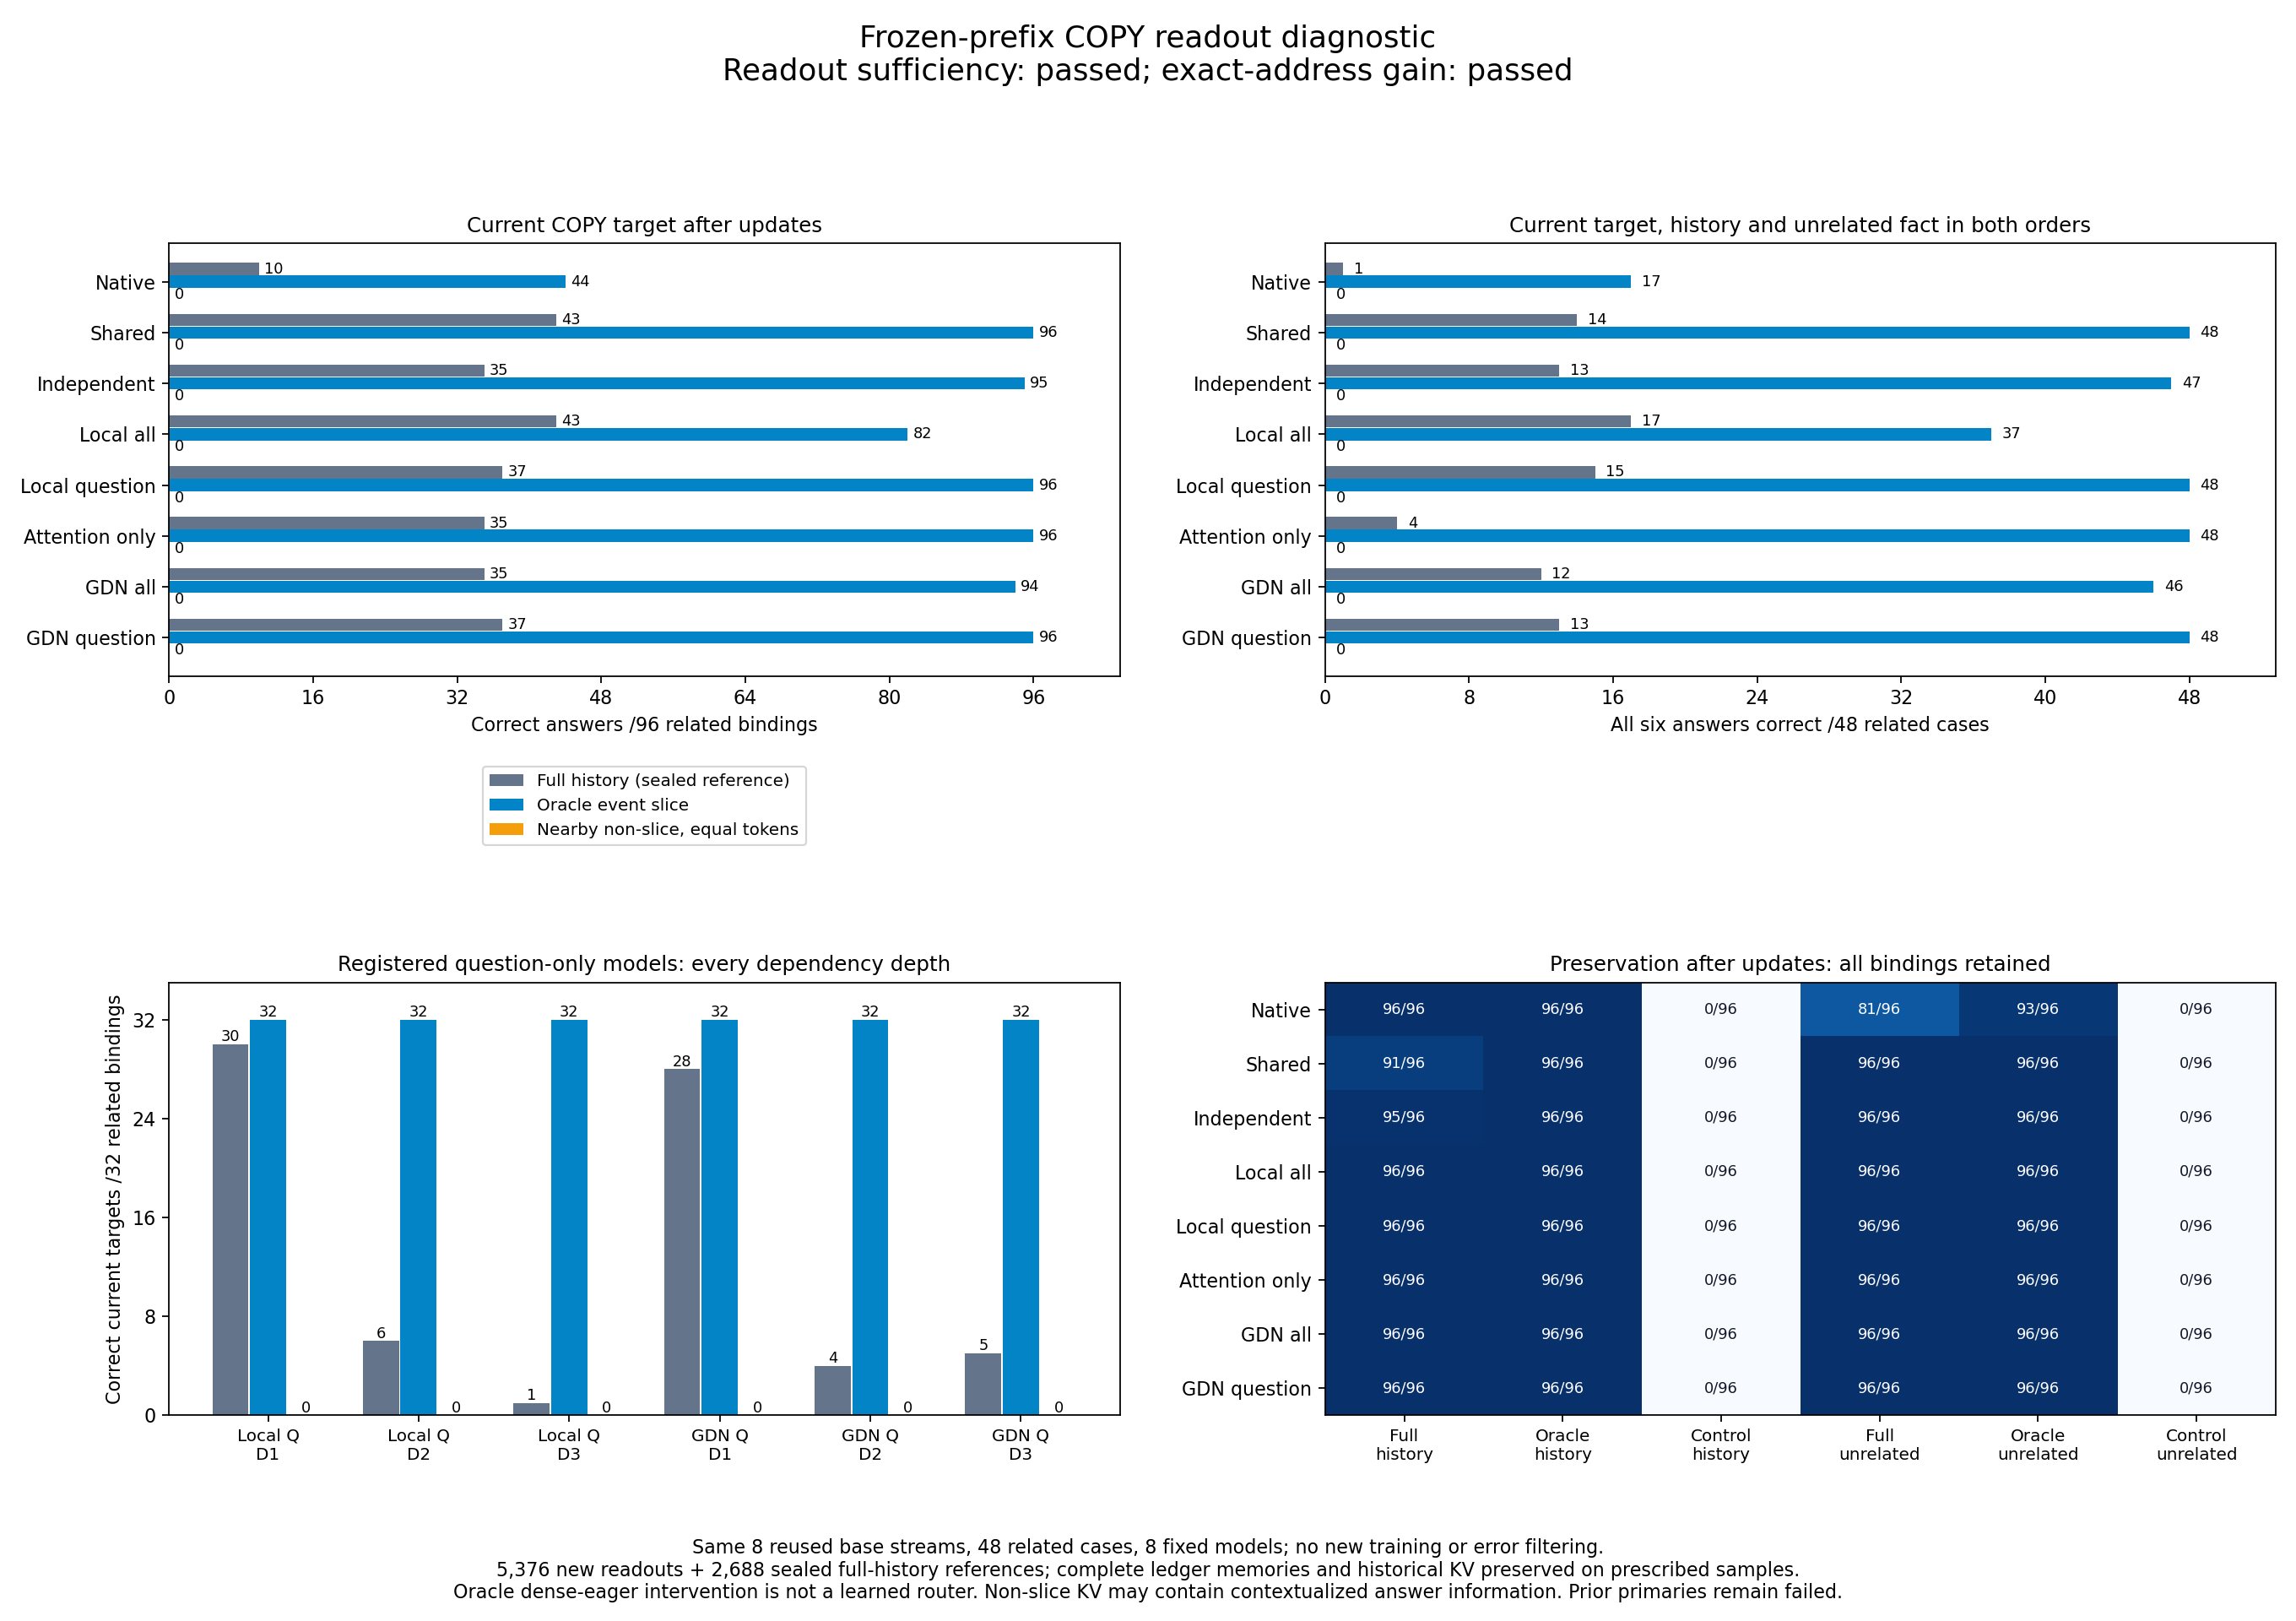

The file beside this chart, header and first rows:
model, regime, sealed_reference_reused, id, answer, generated, greedy_exact, answer_nll, query_tokens
native, full, True, 8fdeb9786988b24f7daf26958264397d35372429…, 406, 406?, True, 0.01465, 26
native, full, True, 324351ad25c88bc182e73b0dfef69ad0e77050ce…, 562, 562?, True, 0.2811, 26
native, full, True, 83cb41abd06ac2b2ef6d094d54d691d2f25759d1…, 406, 406?, True, 0.005172, 26
native, full, True, 571aa66bb133a769f6f54a82e54ffe78da046507…, 263, 406?, False, 0.6762, 26
native, full, True, 9fea50f24b3e5292e0d45559f698623bd88e7a48…, 562, 406?, False, 0.5289, 26
native, full, True, 33136e333fd8852a1f2b35d4d45aefbba83e4fd2…, 406, 406?, True, 0.1502, 26
native, full, True, a56a12a6a5c16e08798350509452bc852c74a3b7…, 443, 443?, True, 0.37, 26
native, full, True, 9232e81981219166f910eb700c730a8c3d8ac869…, 562, 562?, True, 0.4719, 26
native, full, True, 2bc5321990a5a6ca85ddc5a1b9493de48fd4b94b…, 406, 406?, True, 0.09296, 26
native, full, True, 4c5d96067923fe2672c7448112a5387e2c567bf8…, 406, 406?, True, 0.02655, 27
native, full, True, 7a91d623e4550602d4e815ecc29c0aea43796d82…, 562, 406?, False, 0.4338, 27
native, full, True, a9a6536faa65cbe606dd32be954f5d5a138deb6e…, 406, 406?, True, 0.01256, 27
native, full, True, 5862254729195eb1b9221e223bea3e6d82e66c8e…, 263, 406?, False, 0.8179, 27
native, full, True, dd65e5a1b65e119ccf73bcbc6f71dc1206886528…, 562, 406?, False, 0.5479, 27
native, full, True, 5752a218f2be266fbde27daff747d6b34a1ff479…, 406, 406?, True, 0.1211, 27
native, full, True, 29a14b05b4c6eb23c4d3fa43b72b957f37afb50e…, 443, 443?, True, 0.4525, 27
native, full, True, 039173b3e39a046765d40e12f2316ac3a77b2584…, 562, 406?, False, 0.6303, 27
native, full, True, 35c87334d7378b8fd9cd524640eddb8c69259d42…, 406, 406?, True, 0.08036, 27
native, full, True, de82a8f1bae546fe918960ab1bbd7d4d4ca12079…, 263, 100?, False, 0.9264, 26
native, full, True, efa0a5ce333c939f8f0acaaf17864c27810ef49a…, 562, 562?, True, 0.4852, 26
native, full, True, 96e8798ff98445d11f9ab80552f5033f93d5e854…, 406, 406?, True, 0.1797, 26
native, full, True, 15c58891de41e5d44d41843c31200ca7108568c5…, 443, 443?, True, 0.7304, 26
native, full, True, c09f3bc39afe3fa95a3744150ba4960a89e40252…, 562, 562?, True, 0.4649, 26
native, full, True, 79887e47b4ffe81db4cecfec09bb14f94b532a48…, 406, 406?, True, 0.08595, 26
native, full, True, a9bd5c54bd97e623777ce238ee28cb66aa978d74…, 263, 406?, False, 0.9447, 27
native, full, True, e44f77e7a9012d834041e1242ffcecee1f6eafa9…, 562, 406?, False, 0.6018, 27
native, full, True, dd5294ac32b33afdd449c382a971b0b0bea31ade…, 406, 406?, True, 0.1025, 27
native, full, True, acb63b2d1de49ff352b82c4ecb51bcf1004c453f…, 443, 406?, False, 0.7734, 27
native, full, True, 842eb78ad57dbc63d89c04d029a38ed2e3dc4d53…, 562, 406?, False, 0.6273, 27
native, full, True, 461d9ea9861842af6596bb0835c84dc5555578a4…, 406, 406?, True, 0.04362, 27
native, full, True, b35efaa4f15819985326c74dbcdbf457aab3a401…, 263, 100?, False, 1.169, 26
native, full, True, 99ea93bf21ce799f7adc7102e50810328a0adc03…, 562, 562?, True, 0.4613, 26
native, full, True, c75a93d1001945d50bec756fb87c060c34ab53da…, 406, 406?, True, 0.06904, 26
native, full, True, aee1e8d8b17869f7f30e6f3c5e3f719b941e13a7…, 443, 406?, False, 0.8776, 26
native, full, True, 9ada06446d250dba24b8266c8aca1bea71157240…, 562, 406?, False, 0.4794, 26
native, full, True, 1805139a8eff7408755bcf476bf0261962123645…, 406, 406?, True, 0.03397, 26
native, full, True, 57bb942243ef9eb788747e8c6dca9d821511fea5…, 263, 406?, False, 1.103, 27
native, full, True, 131ff98e2b07e4e2fa71b6e76a44aea4920e8b0f…, 562, 406?, False, 0.6043, 27
native, full, True, e7693faefd997f0e14ed59c51a62cab7dfb30027…, 406, 406?, True, 0.047, 27
native, full, True, d41962c9bd11e55f5ca58f67a701a27dc6a9a8d2…, 443, 406?, False, 0.8757, 27
native, full, True, 104e00b1bd21eb7e76cc6ef5306f81e907699392…, 562, 406?, False, 0.6846, 27
native, full, True, 681fca7a15d655f1357c556fd327227e1e060c1c…, 406, 406?, True, 0.02339, 27
native, full, True, 2bc4cb7da0777e624a2b6aacb3b889ae38f0e556…, 634, 634?, True, 0.07505, 26
native, full, True, 092499b1e4dff8b8be9c7bcb0f2afa754fcf74cb…, 729, 729?, True, 0.1848, 26
native, full, True, 8b2f661e0b6209bc1bf4d5e1c26453a73e1bfee5…, 634, 634?, True, 0.07383, 26
native, full, True, 021ad0d60d4e14276973e6d2b47cc1fa79e4a19d…, 374, 634?, False, 0.7258, 26
native, full, True, 50e031d4aede1870b96e9e261e52a7119266b1f5…, 729, 729?, True, 0.4655, 26
native, full, True, aa1b3a399d7d79799d68824cf837d7076cef7677…, 634, 634?, True, 0.133, 26
native, full, True, 438132633951ae24d41093530683e12ade6b761c…, 503, 503?, True, 0.3666, 26
native, full, True, 80316ac05adb4b54e2c2fd4c44bd086734ae5a20…, 729, 729?, True, 0.3942, 26
native, full, True, 79912a935e8e9e5a8fb20892f5cab7c383ad731b…, 634, 634?, True, 0.143, 26
native, full, True, 563d1b6e6c4f98c647faa1e6d3023670d7d19294…, 634, 634?, True, 0.02219, 27
native, full, True, 83355583a8445ff48570ac59d9716a2e1a06a6d9…, 729, 628?, False, 0.3435, 27
native, full, True, cb7995a1b35c13e02ded48094385dfec213f5661…, 634, 634?, True, 0.01836, 27
native, full, True, 5d3b7fb5014626bebd4ae5f0381c1a282170f035…, 374, 634?, False, 0.8735, 27
native, full, True, b9eb29c27d81d1864e87a139413e30ca88b0b30d…, 729, 634?, False, 0.6527, 27
native, full, True, 5ae10d1f28d89094de1063ee3b12028854f570c8…, 634, 634?, True, 0.0984, 27
native, full, True, 1c81ff562fcad1c63aa97a5a4a599caf9686329d…, 503, 634?, False, 0.4862, 27
native, full, True, 496225ced94c09b1802484968a28964e84f286d8…, 729, 634?, False, 0.6372, 27
native, full, True, 9970a7500c5eb95007f5dde9e6efc4d89613a4bb…, 634, 634?, True, 0.06753, 27
... 8,004 more rows
